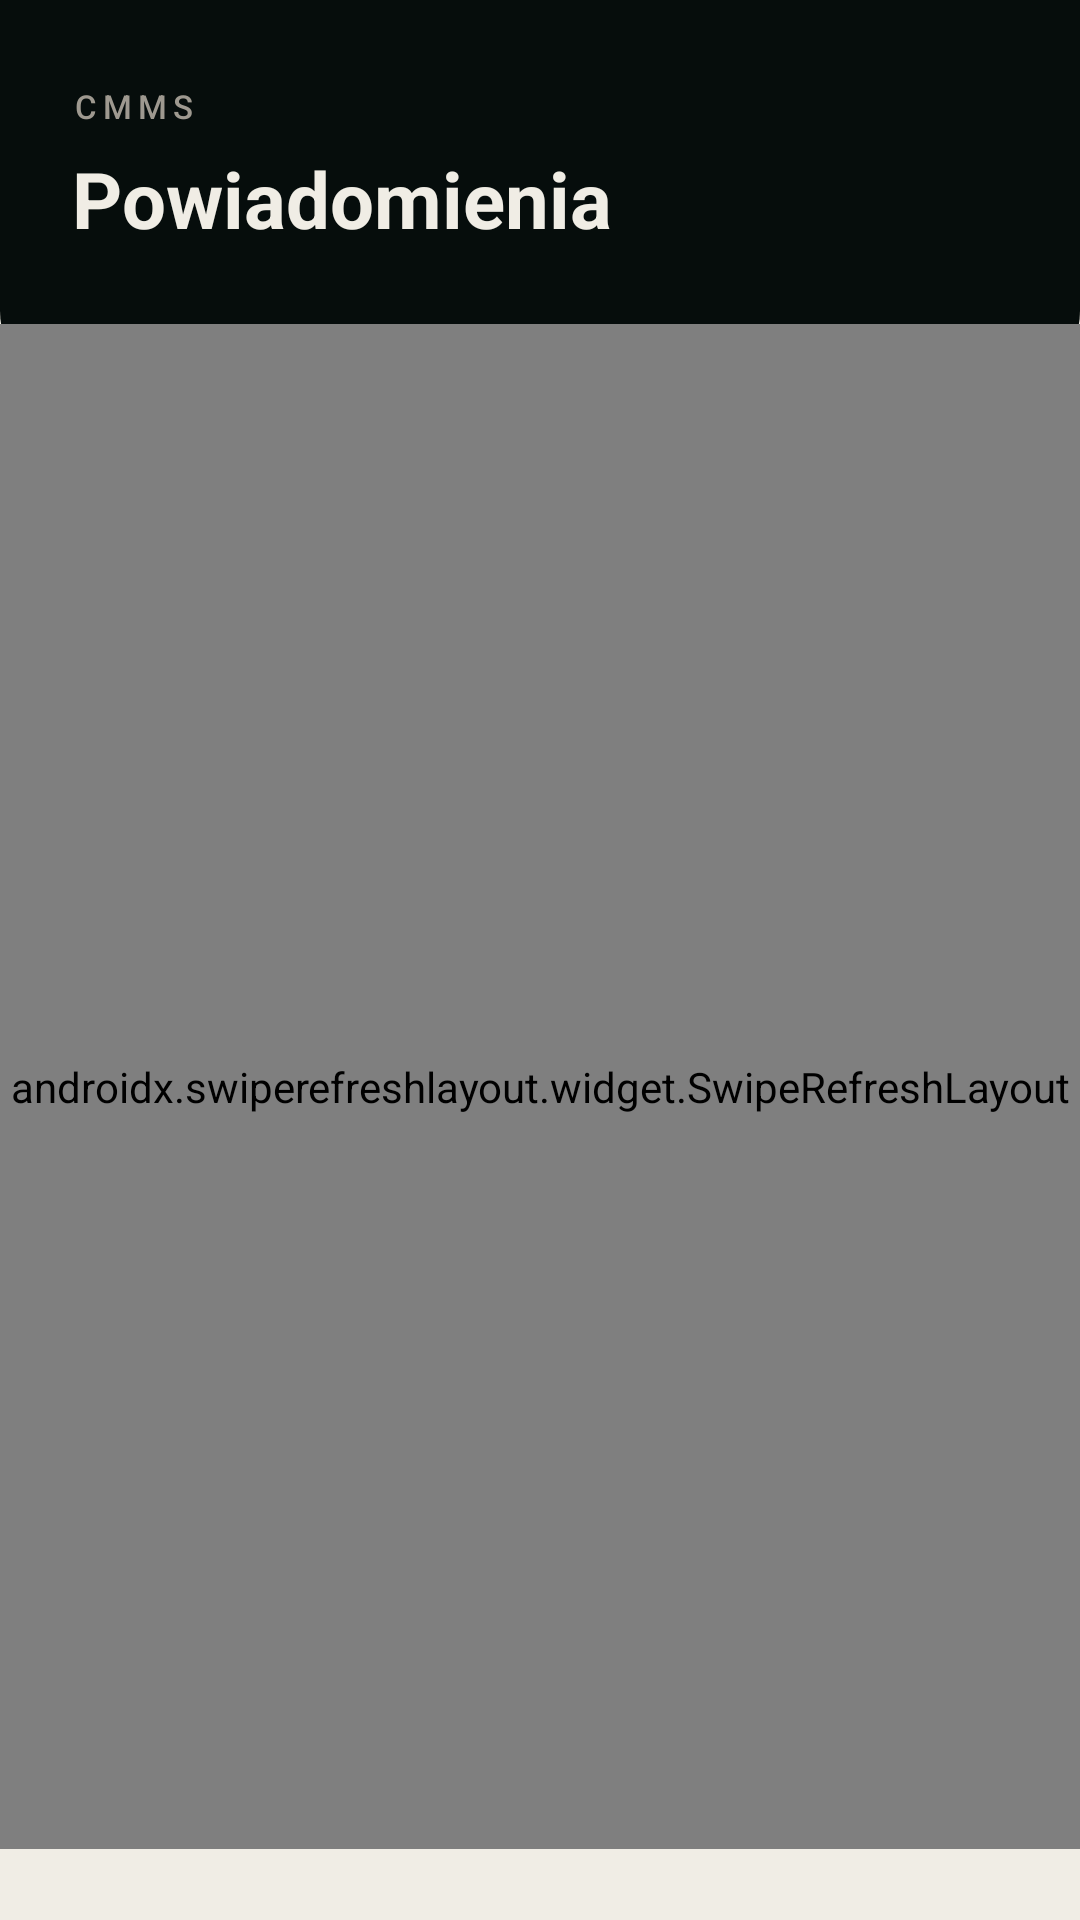

This screen was rendered from an Android layout file. Write that file and the resources it references.
<!-- AndroidManifest.xml: application theme Theme.Cmms -->
<!-- res/layout/fragment_notifications.xml -->
<?xml version="1.0" encoding="utf-8"?>
<LinearLayout
    xmlns:android="http://schemas.android.com/apk/res/android"
    xmlns:app="http://schemas.android.com/apk/res-auto"
    android:layout_width="match_parent"
    android:layout_height="match_parent"
    android:orientation="vertical"
    android:background="@color/oat">

    <LinearLayout
        android:layout_width="match_parent"
        android:layout_height="wrap_content"
        android:background="@drawable/bg_header_dark"
        android:paddingStart="24dp"
        android:paddingEnd="24dp"
        android:paddingTop="28dp"
        android:paddingBottom="48dp"
        android:orientation="vertical">

        <TextView
            android:layout_width="wrap_content"
            android:layout_height="wrap_content"
            android:text="@string/app_name"
            android:textSize="11sp"
            android:textColor="#9E9990"
            android:letterSpacing="0.18"
            android:fontFamily="sans-serif-medium"
            android:layout_marginBottom="6dp"/>

        <TextView
            android:layout_width="wrap_content"
            android:layout_height="wrap_content"
            android:text="@string/nav_notifications"
            android:textSize="26sp"
            android:textStyle="bold"
            android:textColor="@color/oat"/>

    </LinearLayout>

    <LinearLayout
        android:layout_width="match_parent"
        android:layout_height="0dp"
        android:layout_weight="1"
        android:layout_marginTop="-24dp"
        android:orientation="vertical">

        <androidx.swiperefreshlayout.widget.SwipeRefreshLayout
            android:id="@+id/main"
            android:layout_width="match_parent"
            android:layout_height="0dp"
            android:layout_weight="1">

            <FrameLayout
                android:layout_width="match_parent"
                android:layout_height="match_parent">

                <androidx.recyclerview.widget.RecyclerView
                    android:id="@+id/rv_notifications"
                    android:layout_width="match_parent"
                    android:layout_height="match_parent"
                    android:paddingStart="16dp"
                    android:paddingEnd="16dp"
                    android:paddingTop="4dp"
                    android:paddingBottom="16dp"
                    android:clipToPadding="false"/>

                <TextView
                    android:id="@+id/tv_empty_view"
                    android:layout_width="wrap_content"
                    android:layout_height="wrap_content"
                    android:layout_gravity="center"
                    android:text="@string/empty_notifications"
                    android:textColor="@color/grey_text"
                    android:textSize="14sp"
                    android:visibility="gone"/>

            </FrameLayout>

        </androidx.swiperefreshlayout.widget.SwipeRefreshLayout>

    </LinearLayout>

</LinearLayout>
<!-- resources referenced by this layout -->
<resources>
  <color name="grey_text">#8A8278</color>
  <color name="oat">#F0EDE5</color>
  <!-- drawable bg_header_dark (drawable) -->
  <?xml version="1.0" encoding="utf-8"?>
  <shape xmlns:android="http://schemas.android.com/apk/res/android"
      android:shape="rectangle">
      <solid android:color="#060D0C" />
      <corners
          android:bottomLeftRadius="28dp"
          android:bottomRightRadius="28dp" />
  </shape>
  <string name="app_name">CMMS</string>
  <string name="empty_notifications">Brak powiadomień</string>
  <string name="nav_notifications">Powiadomienia</string>
  <style name="Theme.Cmms" parent="Base.Theme.Cmms" />
  <style name="Base.Theme.Cmms" parent="Theme.Material3.DayNight.NoActionBar">
          <item name="colorPrimary">@color/noir</item>
          <item name="colorOnPrimary">@color/oat</item>
          <item name="colorPrimaryContainer">@color/darker_oat</item>
          <item name="colorOnPrimaryContainer">@color/noir</item>
          <item name="colorSecondary">@color/darker_oat</item>
          <item name="colorOnSecondary">@color/noir</item>
          <item name="android:colorBackground">@color/oat</item>
          <item name="colorOnBackground">@color/noir</item>
          <item name="colorSurface">@color/white</item>
          <item name="colorOnSurface">@color/noir</item>
          <item name="colorSurfaceVariant">@color/darker_oat</item>
          <item name="colorOnSurfaceVariant">@color/grey_text</item>
          <item name="colorSecondaryContainer">@color/darker_oat</item>
          <item name="colorOnSecondaryContainer">@color/noir</item>
          <item name="android:windowBackground">@color/oat</item>
          <item name="colorControlHighlight">@color/oat_hover</item>
      </style>
  <color name="noir">#060D0C</color>
  <color name="darker_oat">#E2D9C8</color>
  <color name="white">#FFFFFF</color>
  <color name="oat_hover">#E8E3D9</color>
</resources>
